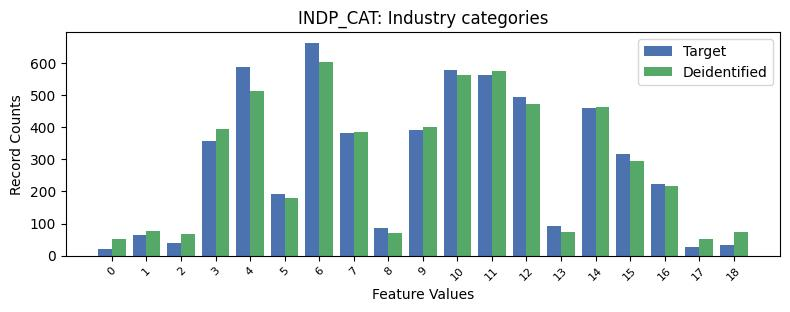

Source data for this figure (header and first rows):
, INDP_CAT, count_target, count_deidentified
0, -1, 3714, 3746
1, 6, 663, 604
2, 4, 588, 512
3, 10, 579, 563
4, 11, 563, 574
5, 12, 493, 472
6, 14, 459, 464
7, 9, 390, 401
8, 7, 381, 385
9, 3, 357, 395
10, 15, 315, 296
11, 16, 222, 217
12, 5, 193, 180
13, 13, 91, 75
14, 8, 85, 70
15, 1, 64, 78
16, 2, 38, 67
17, 18, 33, 74
18, 17, 26, 51
19, 0, 22, 52
